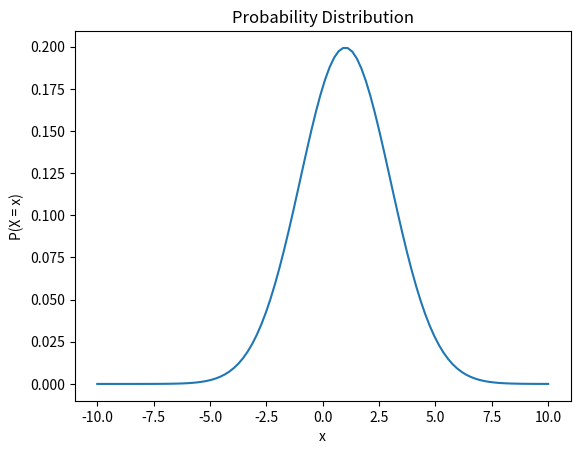
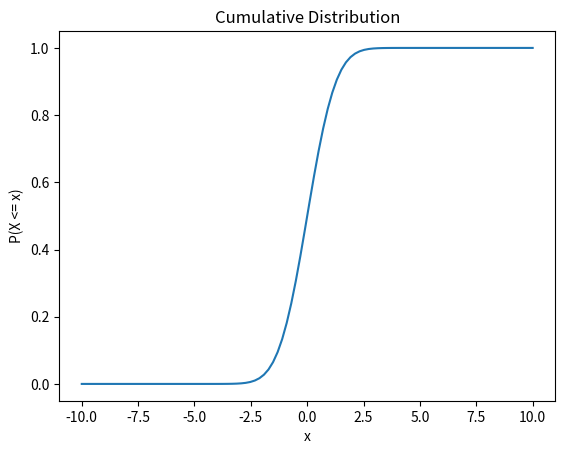
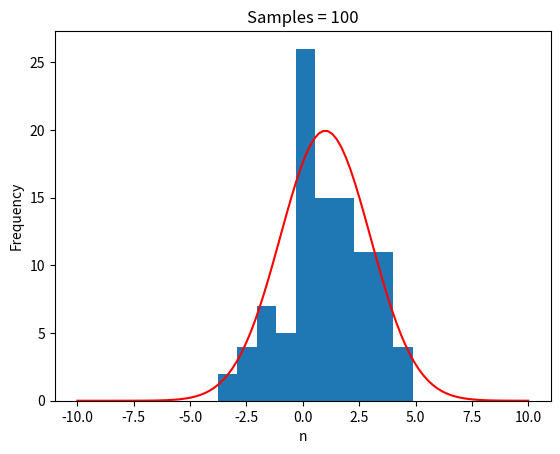
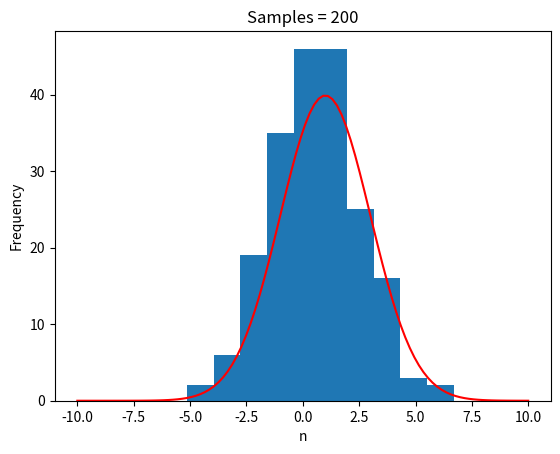
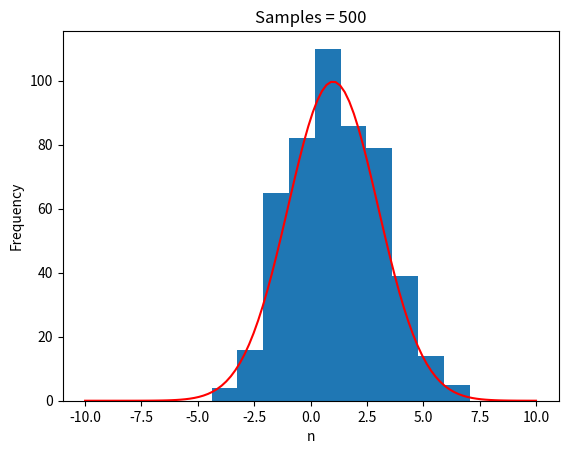
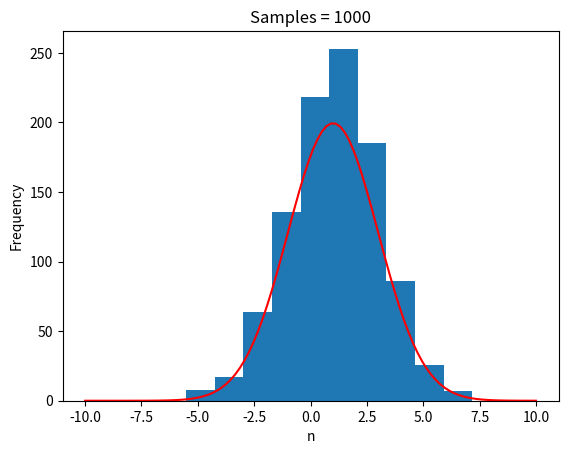

Reproduce these figures in Python, in order.
# -*- coding: utf-8 -*-
"""
Created on Mon Nov  7 11:33:29 2022

[redacted]
"""

from scipy import stats
import numpy as np 
import matplotlib.pyplot as plt

x = np.linspace (-10,10,100)
y = stats.norm.pdf (x,1,2)

fig,ax = plt.subplots()
ax.plot (x,y)
ax.set_title ("Probability Distribution")
ax.set_xlabel("x")
ax.set_ylabel("P(X = x)")


fig,ax2 = plt.subplots()
ax2.plot (x,stats.norm.cdf(x))
ax2.set_title ("Cumulative Distribution")
ax2.set_xlabel("x")
ax2.set_ylabel("P(X <= x)")

sampleSets = [100,200,500,1000]

for samples in sampleSets:
    
    x3 = np.random.normal(1,2,samples)
    fig, ax3, = plt.subplots()
    counts, bins, bars = ax3.hist(x3) #Plot randomly generated distribution
    newBins = np.zeros(len(counts))
    ax3.set_xlabel("n")
    ax3.set_ylabel("Frequency")
    title = "Samples = " + str(samples) 
    ax3.set_title(title)
    ax3.plot(x,y*samples, 'r') #Plot true distribution
    for j in range (0,len(bins)-1):
        newBins[j] = (bins[j]+bins[j+1])*0.5
    
    n = sum(counts)
    total= sum(counts*newBins)
    sampleMean = total/n
    sampleVariance = (1/(n-1))*sum((counts*newBins**2)- sampleMean**2)
